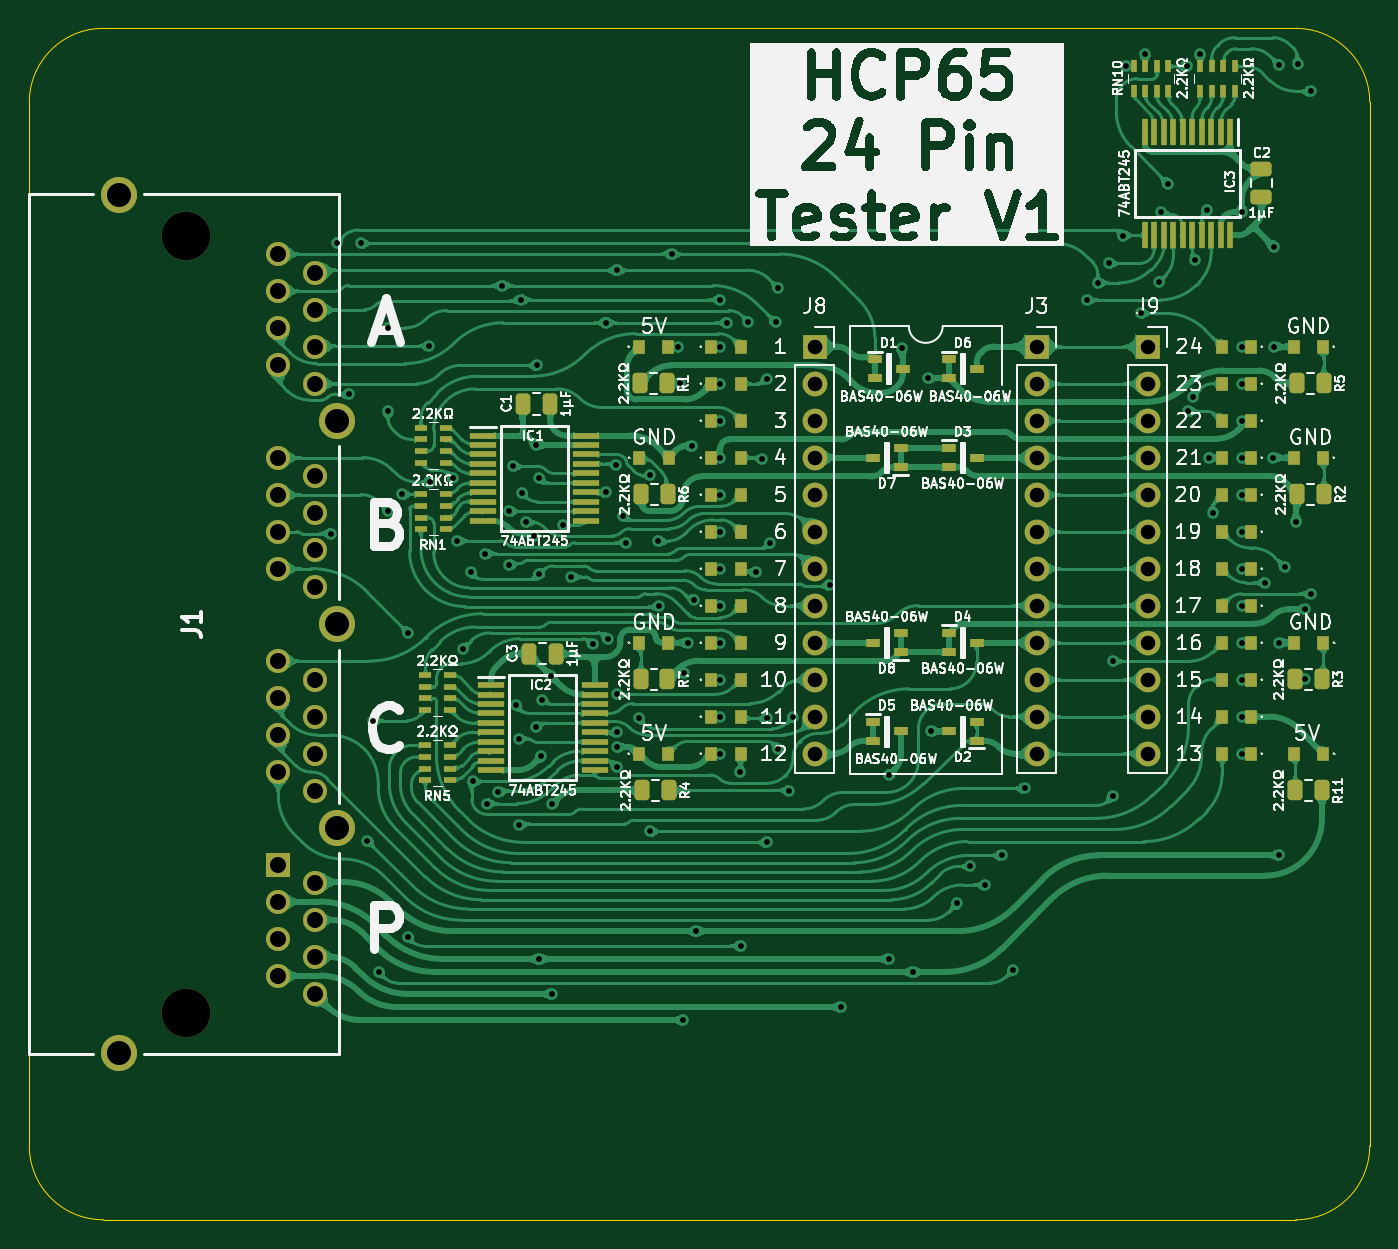
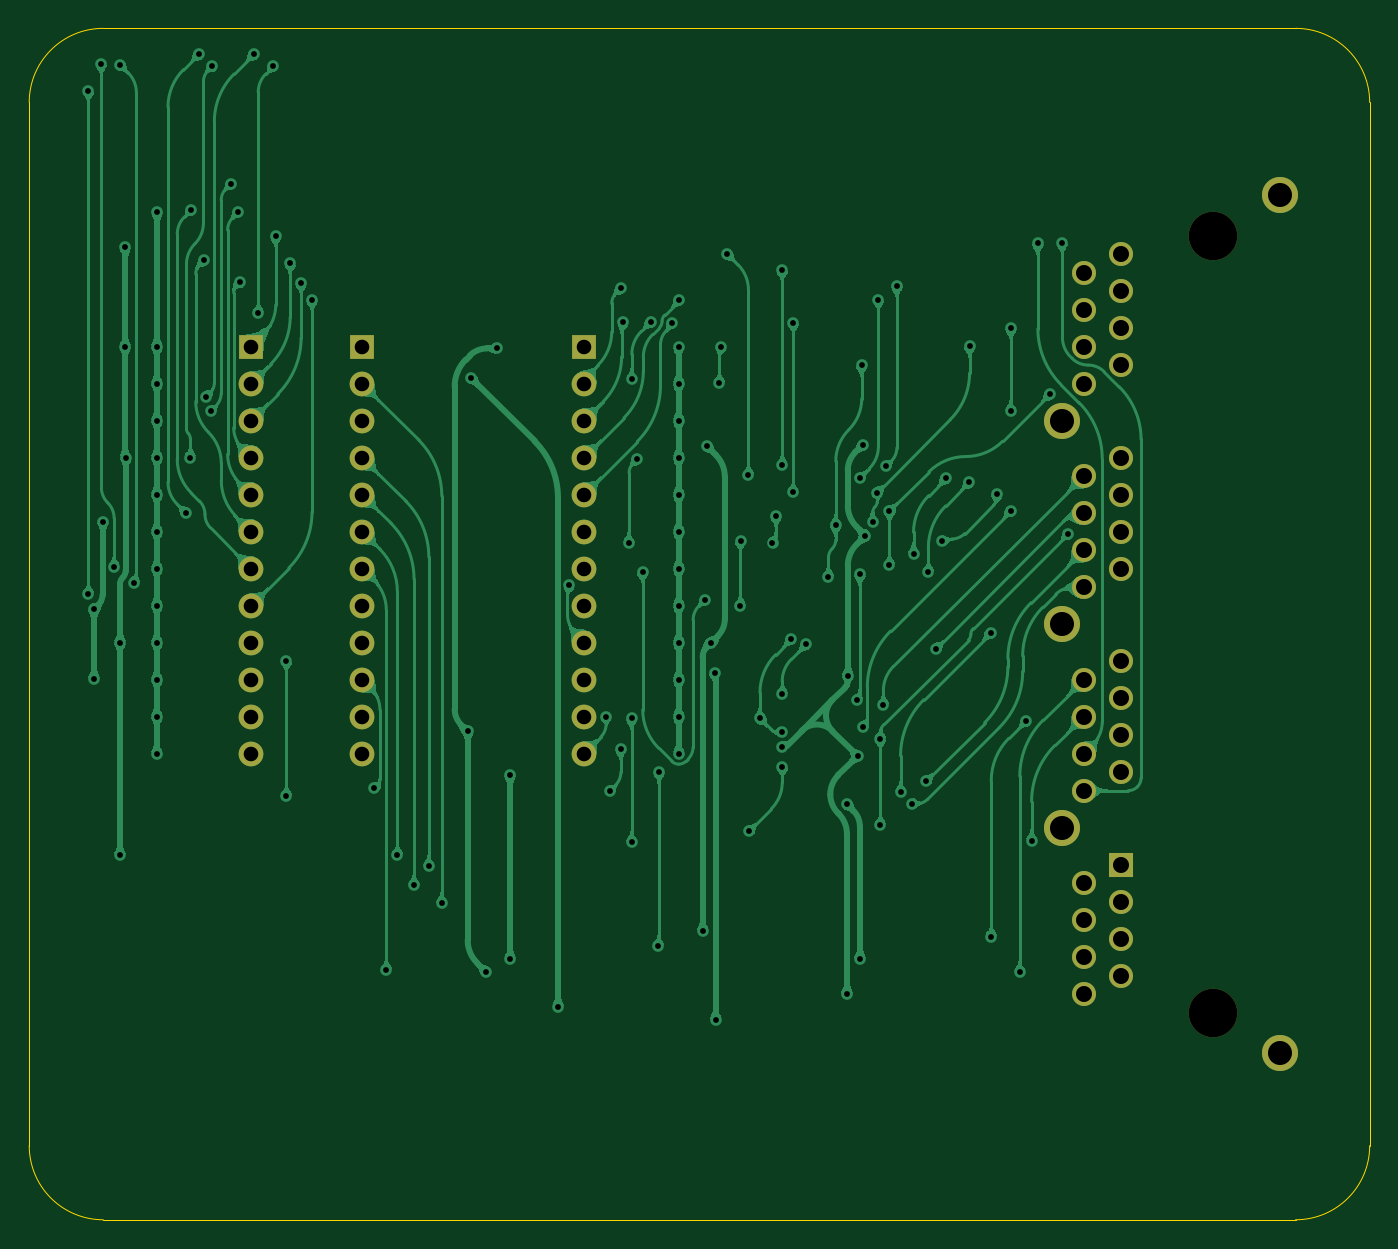
Circuit board: 9 layer files. Board 92.0 x 81.8 mm.
- bottom_copper: HCP65 24 Pin Tester-B_Cu.gbl (254923 bytes)
- bottom_mask: HCP65 24 Pin Tester-B_Mask.gbs (2361 bytes)
- bottom_silk: HCP65 24 Pin Tester-B_Silkscreen.gbo (461 bytes)
- outline: HCP65 24 Pin Tester-Edge_Cuts.gm1 (977 bytes)
- top_copper: HCP65 24 Pin Tester-F_Cu.gtl (555964 bytes)
- top_mask: HCP65 24 Pin Tester-F_Mask.gts (9834 bytes)
- top_silk: HCP65 24 Pin Tester-F_Silkscreen.gto (208188 bytes)
- drill: HCP65 24 Pin Tester-NPTH.drl (355 bytes)
- drill: HCP65 24 Pin Tester-PTH.drl (3654 bytes)

=== bottom_copper: HCP65 24 Pin Tester-B_Cu.gbl (254923 bytes, source omitted) ===
=== bottom_mask: HCP65 24 Pin Tester-B_Mask.gbs ===
%TF.GenerationSoftware,KiCad,Pcbnew,9.0.4*%
%TF.CreationDate,2025-08-27T19:57:53+02:00*%
%TF.ProjectId,HCP65 24 Pin Tester,48435036-3520-4323-9420-50696e205465,V1*%
%TF.SameCoordinates,Original*%
%TF.FileFunction,Soldermask,Bot*%
%TF.FilePolarity,Negative*%
%FSLAX46Y46*%
G04 Gerber Fmt 4.6, Leading zero omitted, Abs format (unit mm)*
G04 Created by KiCad (PCBNEW 9.0.4) date 2025-08-27 19:57:53*
%MOMM*%
%LPD*%
G01*
G04 APERTURE LIST*
%ADD10C,2.475000*%
%ADD11C,1.650000*%
%ADD12R,1.650000X1.650000*%
%ADD13C,3.330000*%
%ADD14C,1.700000*%
%ADD15R,1.700000X1.700000*%
G04 APERTURE END LIST*
D10*
%TO.C,J1*%
X-10920000Y-54860000D03*
X4060000Y-39370000D03*
X4060000Y-25400001D03*
X4060000Y-11430000D03*
X-10920000Y4060000D03*
D11*
X2540000Y-8890000D03*
X0Y-7619999D03*
X2540000Y-6350000D03*
X0Y-5080000D03*
X2540000Y-3810000D03*
X0Y-2540000D03*
X2540000Y-1270000D03*
X0Y0D03*
X2540000Y-22860000D03*
X0Y-21590000D03*
X2540000Y-20320000D03*
X0Y-19050000D03*
X2540000Y-17780000D03*
X0Y-16510000D03*
X2540000Y-15240000D03*
X0Y-13970001D03*
X2540000Y-36830000D03*
X0Y-35560000D03*
X2540000Y-34290000D03*
X0Y-33020000D03*
X2540000Y-31750000D03*
X0Y-30479999D03*
X2540000Y-29210000D03*
X0Y-27940000D03*
X2540000Y-50800000D03*
X0Y-49530000D03*
X2540000Y-48260000D03*
X0Y-46989999D03*
X2540000Y-45720000D03*
X0Y-44450000D03*
X2540000Y-43180000D03*
D12*
X0Y-41910000D03*
D13*
X-6350000Y-52070000D03*
X-6350000Y1270000D03*
%TD*%
D14*
%TO.C,J8*%
X36830000Y-34290000D03*
X36830000Y-31750000D03*
X36830000Y-29210000D03*
X36830000Y-26670000D03*
X36830000Y-24130000D03*
X36830000Y-21590000D03*
X36830000Y-19050000D03*
X36830000Y-16510000D03*
X36830000Y-13970000D03*
X36830000Y-11430000D03*
X36830000Y-8890000D03*
D15*
X36830000Y-6350000D03*
%TD*%
D14*
%TO.C,J3*%
X52070000Y-34290000D03*
X52070000Y-31750000D03*
X52070000Y-29210000D03*
X52070000Y-26670000D03*
X52070000Y-24130000D03*
X52070000Y-21590000D03*
X52070000Y-19050000D03*
X52070000Y-16510000D03*
X52070000Y-13970000D03*
X52070000Y-11430000D03*
X52070000Y-8890000D03*
D15*
X52070000Y-6350000D03*
%TD*%
D14*
%TO.C,J9*%
X59690000Y-34290000D03*
X59690000Y-31750000D03*
X59690000Y-29210000D03*
X59690000Y-26670000D03*
X59690000Y-24130000D03*
X59690000Y-21590000D03*
X59690000Y-19050000D03*
X59690000Y-16510000D03*
X59690000Y-13970000D03*
X59690000Y-11430000D03*
X59690000Y-8890000D03*
D15*
X59690000Y-6350000D03*
%TD*%
M02*

=== bottom_silk: HCP65 24 Pin Tester-B_Silkscreen.gbo ===
%TF.GenerationSoftware,KiCad,Pcbnew,9.0.4*%
%TF.CreationDate,2025-08-27T19:57:53+02:00*%
%TF.ProjectId,HCP65 24 Pin Tester,48435036-3520-4323-9420-50696e205465,V1*%
%TF.SameCoordinates,Original*%
%TF.FileFunction,Legend,Bot*%
%TF.FilePolarity,Positive*%
%FSLAX46Y46*%
G04 Gerber Fmt 4.6, Leading zero omitted, Abs format (unit mm)*
G04 Created by KiCad (PCBNEW 9.0.4) date 2025-08-27 19:57:53*
%MOMM*%
%LPD*%
G01*
G04 APERTURE LIST*
G04 APERTURE END LIST*
M02*

=== outline: HCP65 24 Pin Tester-Edge_Cuts.gm1 ===
%TF.GenerationSoftware,KiCad,Pcbnew,9.0.4*%
%TF.CreationDate,2025-08-27T19:57:53+02:00*%
%TF.ProjectId,HCP65 24 Pin Tester,48435036-3520-4323-9420-50696e205465,V1*%
%TF.SameCoordinates,Original*%
%TF.FileFunction,Profile,NP*%
%FSLAX46Y46*%
G04 Gerber Fmt 4.6, Leading zero omitted, Abs format (unit mm)*
G04 Created by KiCad (PCBNEW 9.0.4) date 2025-08-27 19:57:53*
%MOMM*%
%LPD*%
G01*
G04 APERTURE LIST*
%TA.AperFunction,Profile*%
%ADD10C,0.100000*%
%TD*%
G04 APERTURE END LIST*
D10*
X69850000Y-66294000D02*
X-12009995Y-66294001D01*
X74930000Y-61214000D02*
X74931049Y10414504D01*
X-12009995Y15495000D02*
X69851048Y15494503D01*
X-17090002Y-61213504D02*
X-17090000Y10414000D01*
X74930000Y-61213999D02*
G75*
G02*
X69850000Y-66294000I-5080000J-1D01*
G01*
X-12010002Y-66293504D02*
G75*
G02*
X-17090002Y-61213504I8J5080008D01*
G01*
X-17089955Y10414000D02*
G75*
G02*
X-12009995Y15495000I5081000J0D01*
G01*
X69851048Y15494504D02*
G75*
G02*
X74931054Y10414504I2J-5080004D01*
G01*
M02*

=== top_copper: HCP65 24 Pin Tester-F_Cu.gtl (555964 bytes, source omitted) ===
=== top_mask: HCP65 24 Pin Tester-F_Mask.gts (9834 bytes, source omitted) ===
=== top_silk: HCP65 24 Pin Tester-F_Silkscreen.gto (208188 bytes, source omitted) ===
=== drill: HCP65 24 Pin Tester-NPTH.drl ===
M48
; DRILL file {KiCad 9.0.4} date 2025-08-27T19:57:55+0200
; FORMAT={-:-/ absolute / inch / decimal}
; #@! TF.CreationDate,2025-08-27T19:57:55+02:00
; #@! TF.GenerationSoftware,Kicad,Pcbnew,9.0.4
; #@! TF.FileFunction,NonPlated,1,2,NPTH
FMAT,2
INCH
; #@! TA.AperFunction,NonPlated,NPTH,ComponentDrill
T1C0.1311
%
G90
G05
T1
X-0.25Y0.05
X-0.25Y-2.05
M30

=== drill: HCP65 24 Pin Tester-PTH.drl ===
M48
; DRILL file {KiCad 9.0.4} date 2025-08-27T19:57:55+0200
; FORMAT={-:-/ absolute / inch / decimal}
; #@! TF.CreationDate,2025-08-27T19:57:55+02:00
; #@! TF.GenerationSoftware,Kicad,Pcbnew,9.0.4
; #@! TF.FileFunction,Plated,1,2,PTH
FMAT,2
INCH
; #@! TA.AperFunction,Plated,PTH,ViaDrill
T1C0.0157
; #@! TA.AperFunction,Plated,PTH,ComponentDrill
T2C0.0394
; #@! TA.AperFunction,Plated,PTH,ComponentDrill
T3C0.0433
; #@! TA.AperFunction,Plated,PTH,ComponentDrill
T4C0.0650
%
G90
G05
T1
X0.1419Y-0.7553
X0.1577Y0.03
X0.1919Y-0.3786
X0.2239Y0.0289
X0.2409Y-1.585
X0.2549Y-1.2612
X0.2728Y-1.9411
X0.2964Y-0.6933
X0.297Y-0.1996
X0.297Y-0.425
X0.335Y-0.6495
X0.35Y-1.845
X0.3514Y-1.0236
X0.4086Y-0.2486
X0.4089Y-0.6165
X0.4722Y-0.6061
X0.4829Y-0.7751
X0.4997Y-1.0666
X0.52Y-0.86
X0.5262Y-1.425
X0.56Y-0.81
X0.565Y-1.485
X0.595Y-1.4545
X0.605Y-0.085
X0.625Y-0.6952
X0.625Y-0.8407
X0.6342Y-0.5735
X0.6415Y-1.2189
X0.65Y-1.31
X0.65Y-1.5441
X0.6548Y-0.123
X0.6582Y-0.6447
X0.67Y-0.7247
X0.69Y-0.7609
X0.6968Y-1.2772
X0.6971Y-0.5155
X0.7Y-0.3005
X0.7046Y-0.6062
X0.705Y-0.8656
X0.705Y-1.905
X0.7114Y-1.3566
X0.7125Y-1.2049
X0.7376Y-1.14
X0.74Y-1.487
X0.74Y-1.9995
X0.7701Y-0.7329
X0.79Y-0.8724
X0.85Y-1.055
X0.8846Y-0.644
X0.885Y-0.1855
X0.89Y-1.04
X0.9142Y-0.5702
X0.9148Y-1.3865
X0.915Y-0.0435
X0.915Y-1.19
X0.9151Y-1.332
X0.9154Y-1.2917
X0.9319Y-0.7079
X0.9412Y-0.7802
X0.975Y-1.255
X1.005Y-1.56
X1.0061Y-0.5984
X1.027Y-0.7755
X1.0294Y-0.9504
X1.063Y0.0
X1.08Y-0.25
X1.085Y-0.3496
X1.095Y-2.07
X1.0975Y-1.131
X1.1069Y-1.05
X1.1184Y-0.519
X1.1238Y-0.9345
X1.13Y-1.83
X1.1938Y-0.123
X1.195Y-0.25
X1.195Y-0.35
X1.195Y-0.45
X1.195Y-0.55
X1.195Y-0.65
X1.195Y-0.75
X1.195Y-0.85
X1.195Y-0.95
X1.195Y-1.05
X1.195Y-1.15
X1.195Y-1.25
X1.195Y-1.35
X1.212Y-0.1855
X1.2481Y-1.4
X1.25Y-1.87
X1.2699Y-0.1831
X1.2919Y-0.859
X1.3076Y-0.555
X1.3198Y-0.3385
X1.3215Y-1.2549
X1.3215Y-1.59
X1.3288Y-0.7802
X1.3441Y-0.1849
X1.351Y-1.3366
X1.3519Y-0.0929
X1.38Y-1.45
X1.3909Y-1.25
X1.4899Y-0.8951
X1.52Y-2.035
X1.65Y-1.905
X1.6508Y-1.4078
X1.685Y-0.255
X1.715Y-1.94
X1.755Y-0.335
X1.765Y-1.29
X1.835Y-1.755
X1.87Y-1.655
X1.91Y-1.705
X1.955Y-1.625
X1.985Y-1.935
X2.017Y-1.4442
X2.1857Y-0.124
X2.2152Y-0.0777
X2.2447Y-0.0253
X2.255Y-1.1
X2.255Y-1.465
X2.2837Y0.05
X2.29Y0.5076
X2.3311Y-0.16
X2.3431Y0.54
X2.38Y-0.075
X2.3859Y0.1125
X2.405Y0.19
X2.455Y0.5076
X2.46Y-0.425
X2.471Y-0.385
X2.4782Y-0.0168
X2.4916Y0.54
X2.5115Y0.1194
X2.515Y-0.55
X2.5261Y-0.7
X2.6041Y0.1132
X2.6056Y-0.25
X2.6056Y-0.35
X2.6056Y-0.45
X2.6056Y-0.55
X2.6056Y-0.65
X2.6056Y-0.75
X2.6056Y-0.85
X2.6056Y-0.95
X2.6056Y-1.05
X2.6056Y-1.15
X2.6056Y-1.25
X2.6056Y-1.35
X2.6667Y-0.8879
X2.6894Y-0.55
X2.69Y0.02
X2.6906Y-0.25
X2.7042Y0.5115
X2.705Y-1.05
X2.705Y-1.625
X2.7206Y-0.8462
X2.7506Y-0.7233
X2.755Y0.515
X2.775Y-0.96
X2.7752Y-1.1481
X2.79Y0.44
X2.79Y-0.92
T2
X1.45Y-0.25
X1.45Y-0.35
X1.45Y-0.45
X1.45Y-0.55
X1.45Y-0.65
X1.45Y-0.75
X1.45Y-0.85
X1.45Y-0.95
X1.45Y-1.05
X1.45Y-1.15
X1.45Y-1.25
X1.45Y-1.35
X2.05Y-0.25
X2.05Y-0.35
X2.05Y-0.45
X2.05Y-0.55
X2.05Y-0.65
X2.05Y-0.75
X2.05Y-0.85
X2.05Y-0.95
X2.05Y-1.05
X2.05Y-1.15
X2.05Y-1.25
X2.05Y-1.35
X2.35Y-0.25
X2.35Y-0.35
X2.35Y-0.45
X2.35Y-0.55
X2.35Y-0.65
X2.35Y-0.75
X2.35Y-0.85
X2.35Y-0.95
X2.35Y-1.05
X2.35Y-1.15
X2.35Y-1.25
X2.35Y-1.35
T3
X0.0Y0.0
X0.0Y-0.1
X0.0Y-0.2
X0.0Y-0.3
X0.0Y-0.55
X0.0Y-0.65
X0.0Y-0.75
X0.0Y-0.85
X0.0Y-1.1
X0.0Y-1.2
X0.0Y-1.3
X0.0Y-1.4
X0.0Y-1.65
X0.0Y-1.75
X0.0Y-1.85
X0.0Y-1.95
X0.1Y-0.05
X0.1Y-0.15
X0.1Y-0.25
X0.1Y-0.35
X0.1Y-0.6
X0.1Y-0.7
X0.1Y-0.8
X0.1Y-0.9
X0.1Y-1.15
X0.1Y-1.25
X0.1Y-1.35
X0.1Y-1.45
X0.1Y-1.7
X0.1Y-1.8
X0.1Y-1.9
X0.1Y-2.0
T4
X-0.4299Y0.1598
X-0.4299Y-2.1598
X0.1598Y-0.45
X0.1598Y-1.0
X0.1598Y-1.55
M30
